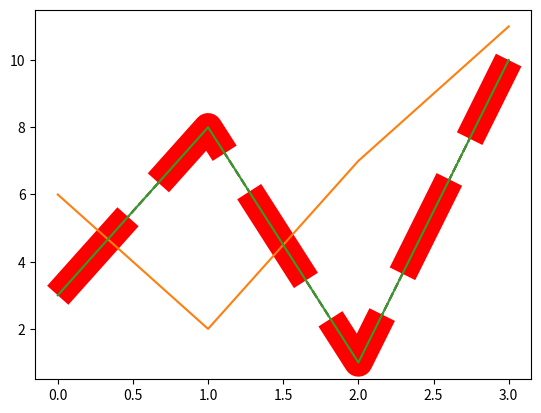

Source code (Python):
# linestyle or ls - is used to change the style of plotted line
import matplotlib.pyplot as plt
import numpy as np

ypoints= np.array([3,8,1,10])
plt.plot(ypoints, ls='dashed')
plt.show()

# line color - c

import matplotlib.pyplot as plt
import numpy as np

ypoints= np.array([3,8,1,10])
plt.plot(ypoints, ls='dashed',color="red")
plt.show()
# line width - lw - width of a line


import matplotlib.pyplot as plt
import numpy as np

ypoints= np.array([3,8,1,10])
plt.plot(ypoints, ls='dashed',color="red",lw='20.5')
plt.show()

# example multiple line 

import matplotlib.pyplot as plt
import numpy as np

xpoints=np.array([6,2,7,11])
ypoints= np.array([3,8,1,10])
plt.plot(xpoints)
plt.plot(ypoints)
plt.show()
